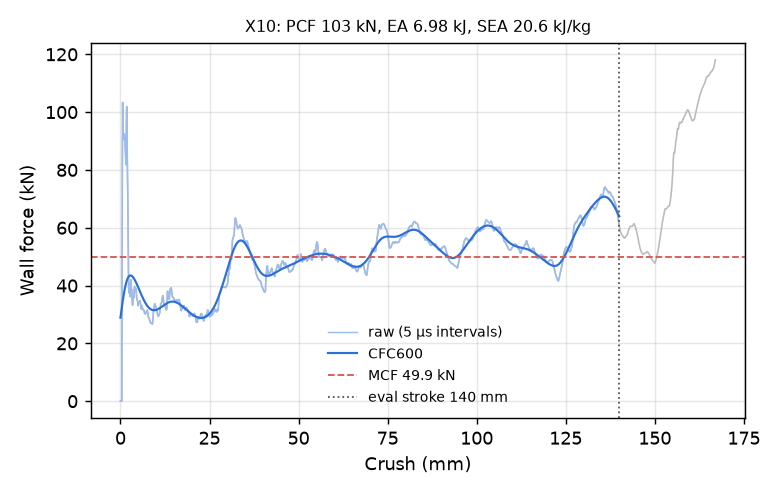

The file beside this chart, header and first rows:
time_ms, crush_mm, force_kN, force_CFC600_kN
0.000000000000000000e+00, -0.000000000000000000e+00, 0.000000000000000000e+00, 2.888331459288918879e+01
5.049817729741334915e-03, 7.716121524572372437e-02, 0.000000000000000000e+00, 2.960572585363939169e+01
1.009963545948266983e-02, 1.543224304914474487e-01, 0.000000000000000000e+00, 3.032264482135542494e+01
1.514945365488529205e-02, 2.314836531877517700e-01, 0.000000000000000000e+00, 3.103263112708182092e+01
2.019927091896533966e-02, 3.086448609828948975e-01, 0.000000000000000000e+00, 3.173417338554820333e+01
2.504709549248218536e-02, 3.827196359634399414e-01, 0.000000000000000000e+00, 3.242568753394536429e+01
3.009691461920738220e-02, 4.598808586597442627e-01, 2.871294657528206073e+01, 3.310551939394321863e+01
3.514678031206130981e-02, 5.370422601699829102e-01, 8.279192054565514525e+01, 3.377196778420537981e+01
4.019738733768463135e-02, 6.142106652259826660e-01, 1.033135999580475470e+02, 3.442334282168394566e+01
4.504748806357383728e-02, 6.883111000061035156e-01, 9.599694808334841412e+01, 3.505803962266521978e+01
5.009978264570236206e-02, 7.654963731765747070e-01, 9.313262313128817027e+01, 3.567458597113129315e+01
5.515207722783088684e-02, 8.426772952079772949e-01, 9.186406657639925299e+01, 3.627165247793922020e+01
6.000260263681411743e-02, 9.167720675468444824e-01, 9.052522857855026928e+01, 3.684804640331626757e+01
6.505502015352249146e-02, 9.939467310905456543e-01, 9.124111983508052504e+01, 3.740270571794297183e+01
7.010704278945922852e-02, 1.071111202239990234e+00, 9.244924655357445431e+01, 3.793469601205326569e+01
7.515930384397506714e-02, 1.148275136947631836e+00, 9.198531417080428696e+01, 3.844320949599965331e+01
8.000936359167098999e-02, 1.222346663475036621e+00, 9.057121462027228631e+01, 3.892756456082142336e+01
8.506043255329132080e-02, 1.299484133720397949e+00, 8.891664285836199610e+01, 3.938720392242921520e+01
9.011197090148925781e-02, 1.376624584197998047e+00, 8.694898926623822888e+01, 3.982169089394336225e+01
9.516382962465286255e-02, 1.453766107559204102e+00, 8.438808696945594079e+01, 4.023070443321193324e+01
1.000137776136398315e-01, 1.527820706367492676e+00, 8.177783876305970523e+01, 4.061403333958343609e+01
1.050658002495765686e-01, 1.604957222938537598e+00, 8.615858753224520683e+01, 4.097157076513459373e+01
1.101175472140312195e-01, 1.682085633277893066e+00, 9.873446658433054779e+01, 4.130331364281693141e+01
1.151690334081649780e-01, 1.759205460548400879e+00, 1.019040886305322573e+02, 4.160937162158560909e+01
1.200183033943176270e-01, 1.833233714103698730e+00, 9.302039226387371684e+01, 4.188998007402256718e+01
1.250683516263961792e-01, 1.910322785377502441e+00, 8.373926669500768583e+01, 4.214550360790909878e+01
1.301182359457015991e-01, 1.987405538558959961e+00, 7.719153295058710285e+01, 4.237642490920965344e+01
1.351685225963592529e-01, 2.064490795135498047e+00, 7.020981410955253921e+01, 4.258332639655097296e+01
1.400163620710372925e-01, 2.138483285903930664e+00, 5.960918785535125153e+01, 4.276687155294913367e+01
1.450665742158889771e-01, 2.215561389923095703e+00, 4.677587555264763353e+01, 4.292778502894388026e+01
1.501161903142929077e-01, 2.292628526687622070e+00, 3.963150444615992996e+01, 4.306682929311175911e+01
1.551658660173416138e-01, 2.369694471359252930e+00, 3.747607861179439226e+01, 4.318478125341524532e+01
1.600142419338226318e-01, 2.443686962127685547e+00, 3.840982448641303648e+01, 4.328241546313083177e+01
1.650647670030593872e-01, 2.520762681961059570e+00, 4.109631602280051510e+01, 4.336049682823027496e+01
1.701158285140991211e-01, 2.597844600677490234e+00, 3.901246911277086582e+01, 4.341978015799075052e+01
1.751664429903030396e-01, 2.674918174743652344e+00, 3.646756558152427630e+01, 4.346101097936168145e+01
1.800141334533691406e-01, 2.748893260955810547e+00, 3.616301450909953275e+01, 4.348492374188733578e+01
1.850629746913909912e-01, 2.825936317443847656e+00, 3.805284445041348107e+01, 4.349223875629542135e+01
1.901111900806427002e-01, 2.902968406677246094e+00, 4.203311265832302013e+01, 4.348366176416768525e+01
1.951590031385421753e-01, 2.979991912841796875e+00, 4.010271716653159757e+01, 4.345988707717432220e+01
2.000053673982620239e-01, 3.053940296173095703e+00, 3.712927353824279209e+01, 4.342160058882436147e+01
2.050538510084152222e-01, 3.130970716476440430e+00, 3.877705047766119151e+01, 4.336947924121987086e+01
2.101024687290191650e-01, 3.208001375198364258e+00, 3.669178076311317227e+01, 4.330418861411190079e+01
2.151498794555664062e-01, 3.285012006759643555e+00, 3.383675286399759585e+01, 4.322638083074687643e+01
2.201956361532211304e-01, 3.361995935440063477e+00, 3.325932098918920587e+01, 4.313669165166059827e+01
2.250395119190216064e-01, 3.435898303985595703e+00, 3.334133958417456256e+01, 4.303573684246833153e+01
2.300858944654464722e-01, 3.512888669967651367e+00, 3.554807735960604731e+01, 4.292411027001331547e+01
2.351329475641250610e-01, 3.589887857437133789e+00, 3.653181678139185351e+01, 4.280238489031148674e+01
2.401796728372573853e-01, 3.666880130767822266e+00, 3.618259190643671985e+01, 4.267111543607239099e+01
2.450240999460220337e-01, 3.740784645080566406e+00, 3.574267598082078479e+01, 4.253084060055671500e+01
2.500701546669006348e-01, 3.817763328552246094e+00, 3.679481542567699393e+01, 4.238208383319717143e+01
2.551162242889404297e-01, 3.894741296768188477e+00, 3.890380566179589295e+01, 4.222535414550767996e+01
2.601618468761444092e-01, 3.971709966659545898e+00, 3.965419177440716680e+01, 4.206114841916609493e+01
2.650050222873687744e-01, 4.045588970184326172e+00, 3.880625617485446810e+01, 4.188995449196575294e+01
2.700498104095458984e-01, 4.122541427612304688e+00, 3.819160762092843697e+01, 4.171225300345453491e+01
2.750948965549468994e-01, 4.199497222900390625e+00, 3.867491436994192355e+01, 4.152851750954476273e+01
2.801403999328613281e-01, 4.276457309722900391e+00, 3.899391968490137117e+01, 4.133921430134000019e+01
2.851859629154205322e-01, 4.353416442871093750e+00, 3.856257012435398224e+01, 4.114480289906843780e+01
2.900298833847045898e-01, 4.427298069000244141e+00, 3.779214590455498524e+01, 4.094573660280843086e+01
2.950753867626190186e-01, 4.504252910614013672e+00, 3.654519318604632616e+01, 4.074246219231480381e+01
... 2,198 more rows
